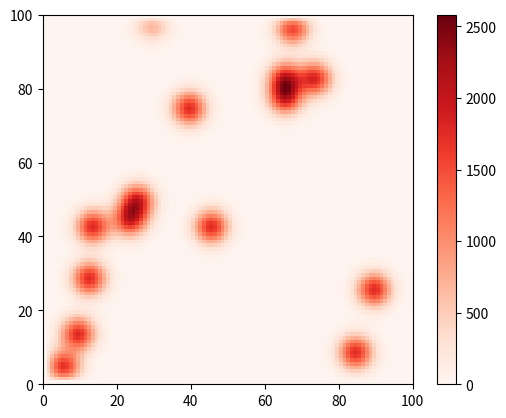

The matplotlib source for this figure: (Note: this script raises an exception after producing the figure.)
import numpy as np 
import random as random
import matplotlib.pyplot as plt 
# from matplotlib.animation import FuncAnimation, PillowWriter  


## 2D Simulation
# number of x & y coordinates
height=100
width=100
# Number of points in each dimension 
numX = 100
numY = 100

# .05 steps
step = height / numX


### FIX gridX tomrrow!!!!! need in regular meters ! 

# Spatial coordinates
gridX = np.arange(0, 100, step)
gridY = np.arange(0, 100, step)


def setCoord():
    hold = int(int(height-height/25) * random.random())
    if (hold <= height/25):
        hold += int(height/25)
    return hold 



### PEOPLE INSERTION
# Number of people
Np = 50
# Format [currX, currY, Infected, targetArr, coughOffSet, Dose]
# coughOffSet chosen arbitrarily so all people do not cough on cue at 10 minute intervals
def makePpl(Np):
    array = []
    # Prevalence of Infected Person 
    # ***** May need to come back to this
    infNum = int(Np*.05)

    for p in range(Np): 
        # infected people at infNum percent
        hold = [setCoord(), setCoord(), False, [setCoord(), setCoord()], int(500*random.random()//1), 0]
        if (p <= infNum):
            hold[2] = True
    
            
        
        # Otherwise, they are non-infected 
       
        

        distance = np.subtract(np.array(hold[3]), np.array(hold[:2]))
        angle = np.arctan2(distance[1], distance[0])
        velArr = [0, 0]
        velArr[0] = .5 * np.cos(angle) 
        velArr[1] = .5 * np.sin(angle)
        hold.append(velArr)
        array.append(hold)
    return array

 
people = makePpl(100)




# ###############################3

# SOURCE Here

## DIFFUSION
time = 3600 
# per second - I think that would make D correct
dt = 1
# Diffustion Coefficient
D = .05
# Square step for diffusion equation
step2 = step * step

c0 = np.zeros((len(gridX), len(gridY)))
c = c0.copy()

def diffStep(c0, c):
# Diffusion equation, vectorized. 
# Propagate with forward-difference in time, central-difference in space
# D must change depending on step size 
######### Thus far drops off at the boundaries
    
    c[1:-1, 1:-1] = c0[1:-1, 1:-1] + dt * D* ((c0[2:, 1:-1] - 2*c0[1:-1, 1:-1] + c0[:-2, 1:-1] + c0[1:-1, 2:] - 2*c0[1:-1, 1:-1] + c0[1:-1, :-2])/step2 )

    c0 = c.copy()
    # c0 is stored for next time, but is same as c 
    return c0, c



## Walking
avgWalkSpeed = .5
# In m/s
    
def setTarg(coord): 
    
    targ = [setCoord(), setCoord()]

    # will have to loop through all v's eventually, would insert here
    v = np.sqrt(np.abs(coord[0]-targ[0])**2+(coord[1]-targ[1])**2)//1
    # remember, in terms of steps
    while(v < 1 ):
        targ = [setCoord(), setCoord()]
    # (and end here)
    return targ

def checkTarg(currCord, currTarg): 

    v = np.sqrt(np.abs(currCord[0]-currTarg[0])**2+(currCord[1]-currTarg[1])**2)//1
    if(v < 0.5 or currCord[0] >= 98 or currCord[1] >= 98 or currCord[0] <= 2 or currCord[1] <= 2):
        return 1
    return 0
        



Vbreathe = .33
tau = 75


# IT'S TIME! 
for t in range(0, 700): 
    

    #### Uncomment this when person done! 
    # # run the diffusion finite difference step
    c0, c = diffStep(c0, c)
    
    # # Ventilation instantaneously removes some particles out of the air per second (1%)
    c0 = c0 - dt * c0/tau
    

    for z in range(Np): 
 
        xCoord = people[z][0]
        yCoord = people[z][1]
        infBool = people[z][2] 
        targetArr = people[z][3]
        coughSet = people[z][4]
        dose = people[z][5]
        xVel = people[z][6][0]
        yVel = people[z][6][1]
        distance = np.array([0, 0])

        # Could use copy here
        # Format [currX, currY, Infected, targetArr, coughOffSet, Dose]
        ##### TRANSMISSION
        if (infBool  == True):
            # if the person is infected
            if ( t  % 600 == 0): 
                # If time to cough, change concentration at current coordinates
                # of infected person (Quantized nearest their location in 
                # Concentration field)
                c0[int(xCoord), int(yCoord)] += (4*10**5 + 5)
            else: c0[int(xCoord), int(yCoord)] += 5
        else: 
# =============================================================================
#             # coordinates are lined up from the beginning 
# =============================================================================
            # print(people[z][0], " ", people[z][1])
            dose += c0[int(xCoord), int(yCoord)] * Vbreathe
            if (dose >= 700):
                # If healthy person accumulates critical dose of 100 particles, 
                # infect them with the virus
                people[z][2] = True
        
        
        combCoord = people[z][:2]
        ## WALKING
        if (checkTarg(combCoord, targetArr) == 1):
            targetArr = setTarg(combCoord)
            distance = np.subtract(np.array(targetArr), np.array(combCoord))
            angle = np.arctan2(distance[1], distance[0])
            people[z][6][0] = .5 * np.cos(angle) 
            people[z][6][1] = .5 * np.sin(angle)
        
        
        # References to velocity still work, if we've set above
        # Updating the position coordinates of each person in the people array
        people[z][0] = xCoord + people[z][6][0] * dt
        people[z][1] = yCoord + people[z][6][1] * dt
        

        

plt.imshow(c, extent=[0, width, 0, height], origin='lower',cmap='Reds')

    

counter = 0
for f in range(Np): 
    if (people[f][2] == True):
        counter += 1 
    # plt.plot(people[f][:2], 'm*')
print(counter)
    

plt.colorbar()
plt.axis(aspect='image');

####### PEOPLE 

        # Need to invent random starting times for each person, can do in person array
        # cough at at the beginning of time, and then every 10 minutes

        # Normal Breathing (per second)
        
        
        # GET DOSE, change person; will start coughing & breathing next time

# Need a person array now Np x 3 (x, y, bool)
    # true = infected
    # on creation, do percent infected 
    # down the code, conditional expulsion vs. not at their coord
# need convert coord to 2D array
# For Each Person: 
# have Np x  4 (vX, vY, target, target) array for toTarget components (global)
# for each time step
    ## maybe lump this as below function:
    # for each person`
        
        # check reached (within R) 
        # if beginning or (reached):
            # set target 
            # Calculate X & Y velocity to get there: set
        # increment by timestep (finite difference)


   
    
    
    
    # Find frequency of talking and put it here







# dosing
# if (c[healthX, healthY] > 1):
#     plt.plot(gridX[healthX], gridY[healthY],           'ro')

# plt.plot(gridX[healthX], gridY[healthY],           'bo')


# for a in range(0, len(gridX)):
#     for b in range(0,len(gridY)):
#         if (c[a,b] > 1000): 
#             print(c[a, b])

# plt.plot(gridX[infX], gridY[infY], 'ro')
# plt.legend(loc='best', borderaxespad=.3)
# # plt.xlabel('x');plt.ylabel('high order')
# plt.grid(True)
plt.show()


